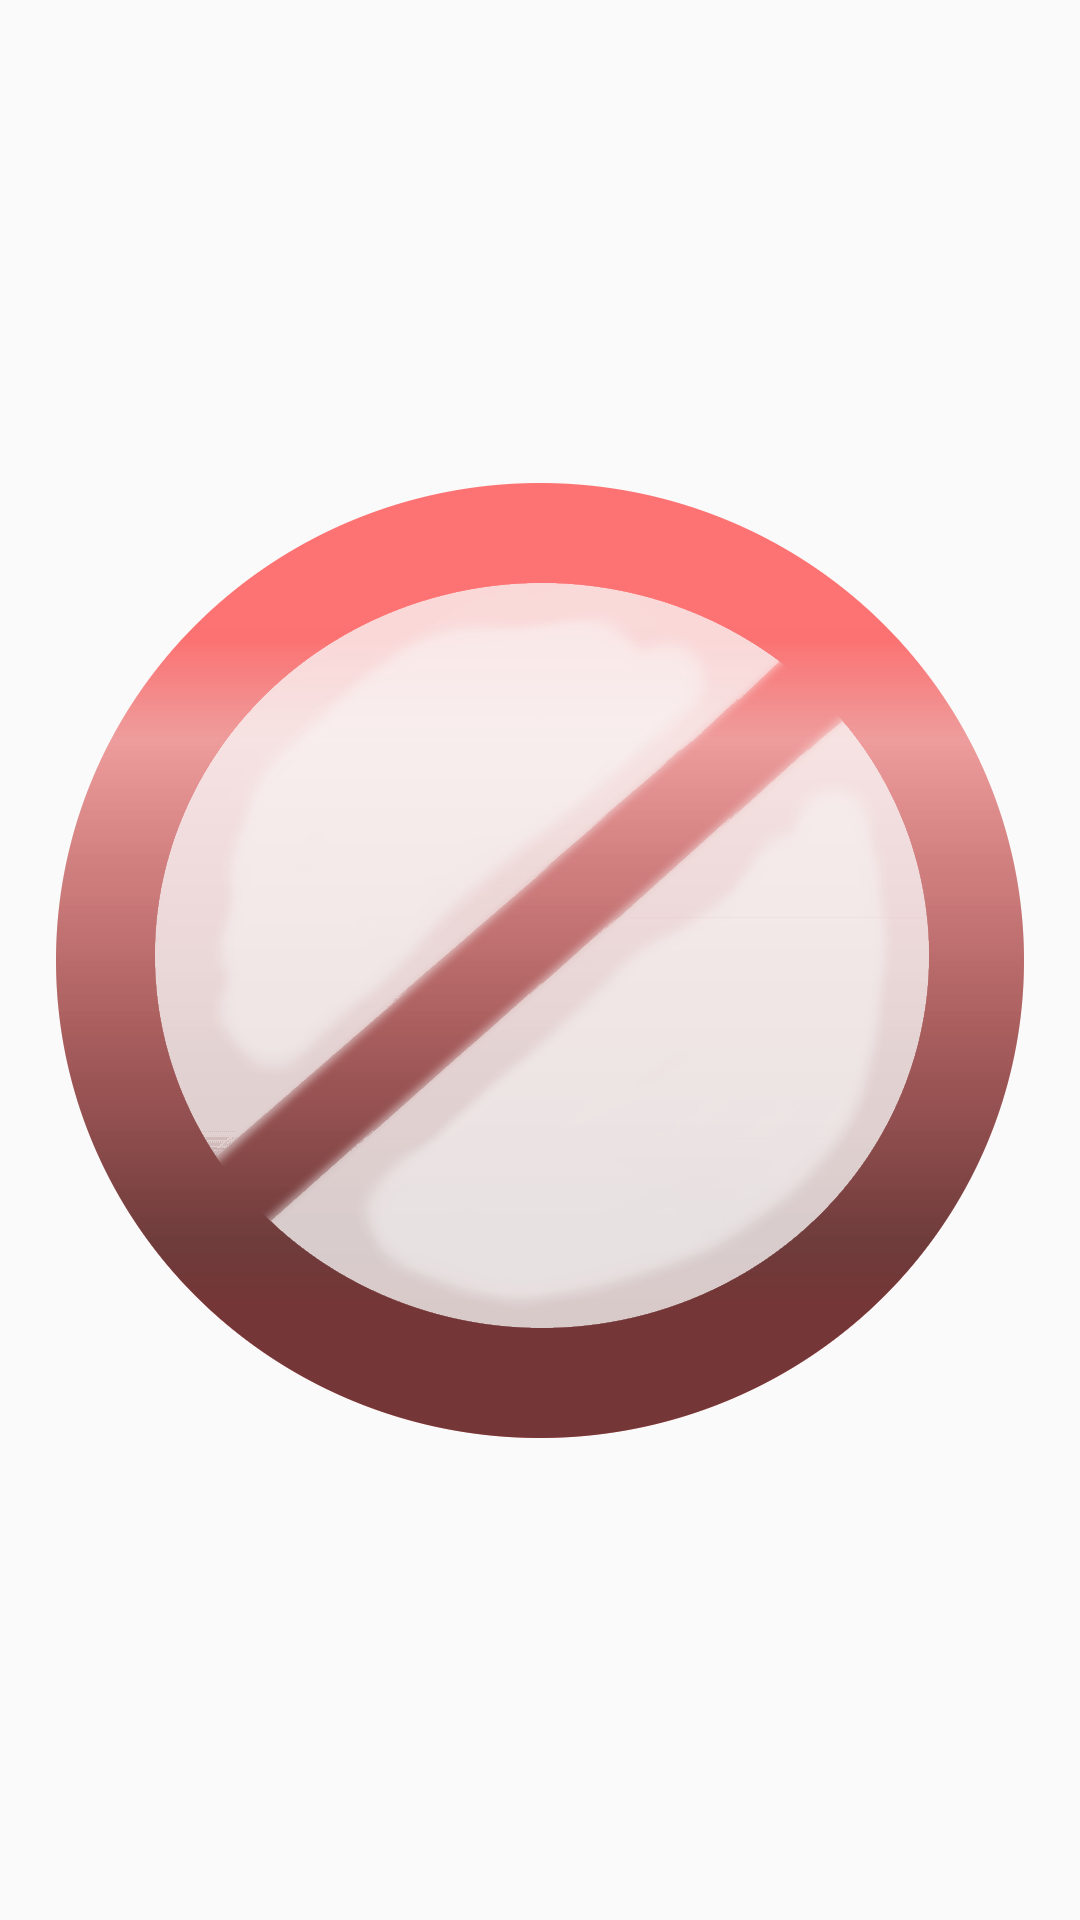

The Android layout XML behind this screen, and the referenced resources:
<!-- AndroidManifest.xml: application theme Theme.Ready4Play -->
<!-- res/layout/fragment_noppa.xml -->
<?xml version="1.0" encoding="utf-8"?>
<FrameLayout xmlns:android="http://schemas.android.com/apk/res/android"
    xmlns:app="http://schemas.android.com/apk/res-auto"
    xmlns:tools="http://schemas.android.com/tools"
    android:layout_width="match_parent"
    android:layout_height="match_parent"
    tools:context=".Noppa">

    <ImageView
        android:id="@+id/ivNoppa"
        android:layout_width="match_parent"
        android:layout_height="match_parent"
        android:src="@drawable/block" />

</FrameLayout>
<!-- resources referenced by this layout -->
<resources>
  <!-- drawable block: png bitmap (drawable, 159809 bytes) -->
  <style name="Theme.Ready4Play" parent="Theme.MaterialComponents.Light.NoActionBar.Bridge">
      
          <item name="colorPrimary">@color/purple_500</item>
          <item name="colorPrimaryVariant">@color/purple_700</item>
          <item name="colorOnPrimary">@color/black</item>
          
          <item name="colorSecondary">@color/teal_200</item>
          <item name="colorSecondaryVariant">@color/teal_700</item>
          <item name="colorOnSecondary">@color/black</item>
          
          <item name="android:statusBarColor">?attr/colorPrimaryVariant</item>
          
          <item name="android:windowFullscreen">true</item>
      </style>
  <color name="purple_500">#FF6200EE</color>
  <color name="purple_700">#FF3700B3</color>
  <color name="black">#FF000000</color>
  <color name="teal_200">#FF03DAC5</color>
  <color name="teal_700">#FF018786</color>
</resources>
